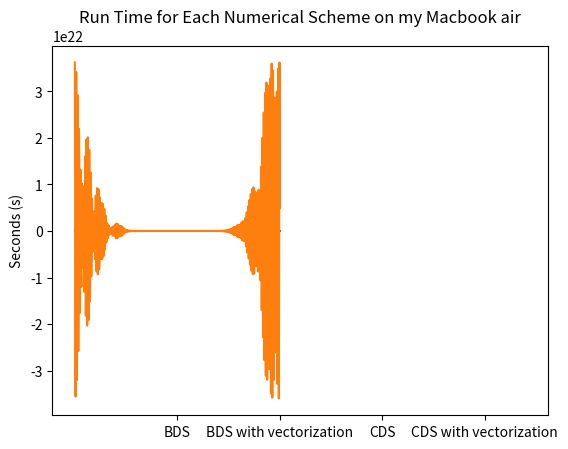

Reproduce this figure in Python.
# -*- coding: utf-8 -*-
"""
Created on Wed Jul 20 21:28:17 2022

@author: colin
"""

# =============================================================================
# 
# Explicit Finite Difference Method Code to Solve the 1D Linear Transport Equation
# Adapted by: Cameron Armstrong (2019)
# Source: Lorena Barba, 12 Steps to NS in Python
# Institution: Virginia Commonwealth University
# 
# =============================================================================

# Required Modules
import numpy as np
from matplotlib import pyplot as plt
import time

xl = 2                                      # x length
nx = 600                                    # number of grid points
x = np.linspace(0,xl,nx)                    # x grid evenly spaced between 0 and 2
dx = xl/(nx-1)                              # x stepsize
nt = 200                                    # number of timesteps
dt = 0.0025                                 # time stepsize
c = 1                                       # wave speed
g = .01                                     # gaussian variance parameter (peak width)
theta = x/(0.5*xl)                          # gaussian mean parameter (peak position)
cfl = round(c*dt/dx,2)                      # cfl condition 2 decimal places

# Fun little CFL condition check and print report
if cfl >= 1:
    print('Hold your horses! The CFL is %s, which is over 1' %(cfl))
else:
    print('CFL = %s' %(cfl))

# Array Initialization
u = np.ones(nx)                             # initializing solution array
un = np.ones(nx)                            # initializing temporary solution array
u = (1/(2*np.sqrt(np.pi*(g))))*np.exp(-(1-theta)**2/(4*g)) # initial condition (IC) as a gaussian
ui = u.copy()
plt.plot(x,u); # plots IC

# BDS/Upwind with inner for-loop with example on process timing
start_BDS = time.process_time()
for n in range(nt):
    un = u.copy()
    for i in range(1,nx-1):
        u[i] = un[i] - c*dt/(dx)*(un[i]-un[i-1])
        # periodic BC's
        u[0] = u[nx-2] 
        u[nx-1] = u[1]

end_BDS = time.process_time()
time_BDS = end_BDS - start_BDS
print(time_BDS)

#BDS/Upwind with vectorization
start_BDSVec = time.process_time()
for n in range(nt):
     un = u.copy()
     u[1:-1] = un[1:-1] - c*dt/(dx)*(un[1:-1]-un[:-2])
     # periodic BC's
     u[0] = u[nx-2]
     u[nx-1] = u[1]

end_BDSVec = time.process_time()
time_BDSVec = end_BDSVec - start_BDSVec
print(time_BDSVec)


# CDS with inner for-loop
start_CDS = time.process_time()
for n in range(nt):
    un = u.copy()
    for i in range(1,nx-1):
        u[i] = un[i] - c*dt/(2*dx)*(un[i+1]-un[i-1])
        # periodic BC's
        u[0] = u[nx-2]
        u[nx-1] = u[1]

end_CDS = time.process_time()
time_CDS = end_CDS - start_CDS
print(time_CDS)

# CDS with vectorization
start_CDSVec = time.process_time()
for n in range(nt):
    un = u.copy()
    u[1:-1] = un[1:-1] - c*dt/(2*dx)*(un[2:]-un[:-2])
    # periodic BC's
    u[0] = u[nx-2]
    u[nx-1] = u[1]

end_CDSVec = time.process_time()
time_CDSVec = end_CDSVec - start_CDSVec
print(time_CDSVec)

plt.plot(x,u)
plt.show()

#### My Added Plot ####
x_tags = [1, 2, 3, 4]
y_tags = [time_BDS, time_BDSVec, time_CDS, time_CDSVec]
labels = ["BDS", "BDS with vectorization", "CDS", "CDS with vectorization"]
color = ["tab:red", "tab:orange", "tab:blue", "tab:green"]

plt.bar(x_tags, y_tags, color = color)
plt.xticks(x_tags, labels)
plt.title("Run Time for Each Numerical Scheme on my Macbook air")
plt.ylabel("Seconds (s)")
plt.show()